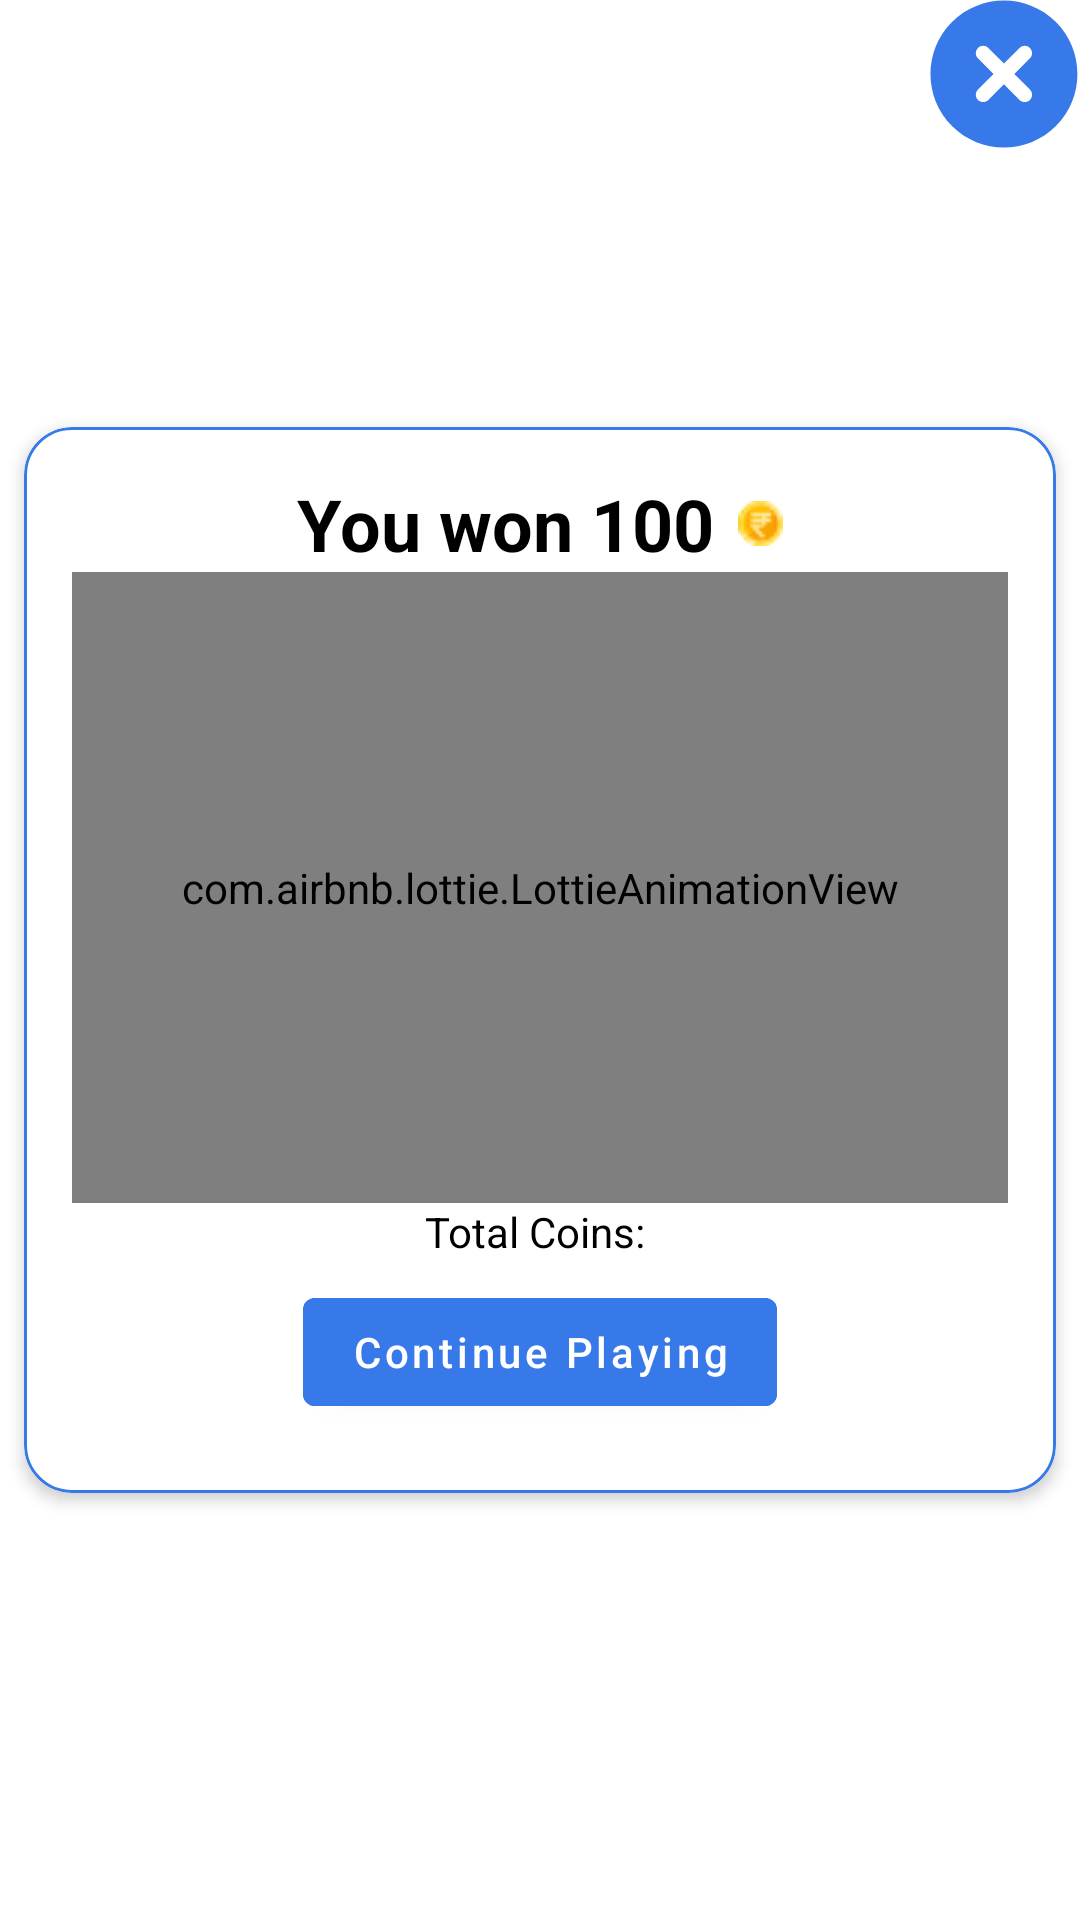

The Android layout XML behind this screen, and the referenced resources:
<!-- AndroidManifest.xml: application theme Theme.QuizNoPagerProject -->
<!-- res/layout/reward_dialog_item.xml -->
<?xml version="1.0" encoding="utf-8"?>
<layout
    xmlns:android="http://schemas.android.com/apk/res/android"
    xmlns:app="http://schemas.android.com/apk/res-auto">
<androidx.constraintlayout.widget.ConstraintLayout
    android:layout_width="match_parent"
    android:layout_height="wrap_content">

    <androidx.constraintlayout.widget.ConstraintLayout
        android:layout_width="match_parent"
        android:layout_height="match_parent"
        app:layout_constraintBottom_toBottomOf="parent"
        app:layout_constraintEnd_toEndOf="parent"
        app:layout_constraintStart_toStartOf="parent"
        app:layout_constraintTop_toTopOf="parent">

        <com.google.android.material.card.MaterialCardView
            android:layout_width="match_parent"
            android:layout_height="wrap_content"
            app:cardCornerRadius="@dimen/dimen_16dp"
            app:cardElevation="@dimen/dimen_3dp"
            app:cardUseCompatPadding="true"
            app:strokeColor="@color/blue_courses_color"
            app:strokeWidth="@dimen/dimen_1dp"
            app:layout_constraintBottom_toBottomOf="parent"
            app:layout_constraintEnd_toEndOf="parent"
            app:layout_constraintStart_toStartOf="parent"
            app:layout_constraintTop_toTopOf="parent">

            <androidx.constraintlayout.widget.ConstraintLayout
                android:layout_width="match_parent"
                android:layout_height="wrap_content"
                android:layout_marginVertical="@dimen/dimen_16dp"
                android:layout_marginHorizontal="@dimen/dimen_16dp">

                <TextView
                    android:id="@+id/you_won_text"
                    android:layout_width="wrap_content"
                    android:layout_height="wrap_content"
                    android:layout_gravity="center_horizontal"
                    android:drawableRight="@drawable/coin1"
                    android:drawablePadding="@dimen/dimen_8dp"
                    android:gravity="center"
                    android:text="@string/you_won_100_text"
                    android:textColor="@android:color/black"
                    android:textSize="@dimen/txt_24sp"
                    android:textStyle="bold"
                    app:layout_constraintBottom_toTopOf="@+id/guideline38"
                    app:layout_constraintEnd_toEndOf="parent"
                    app:layout_constraintStart_toStartOf="parent"
                    app:layout_constraintTop_toTopOf="parent"
                    app:layout_constraintVertical_bias="1.0" />

                <com.airbnb.lottie.LottieAnimationView
                    android:id="@+id/animation_lottie_reward"
                    android:layout_width="match_parent"
                    android:layout_height="@dimen/dimen_0dp"
                    app:lottie_rawRes="@raw/reward"
                    app:layout_constraintBottom_toTopOf="@+id/guideline42"
                    app:layout_constraintEnd_toEndOf="parent"
                    app:layout_constraintStart_toStartOf="parent"
                    app:layout_constraintTop_toTopOf="@+id/guideline38"
                    app:lottie_autoPlay="true"
                    app:lottie_loop="true" />

                <androidx.constraintlayout.widget.Guideline
                    android:id="@+id/guideline38"
                    android:layout_width="wrap_content"
                    android:layout_height="wrap_content"
                    android:orientation="horizontal"
                    app:layout_constraintGuide_percent="0.1" />

                <androidx.constraintlayout.widget.Guideline
                    android:id="@+id/guideline42"
                    android:layout_width="wrap_content"
                    android:layout_height="wrap_content"
                    android:orientation="horizontal"
                    app:layout_constraintGuide_percent="0.75" />

                <TextView
                    android:id="@+id/total_coin_text"
                    android:layout_width="wrap_content"
                    android:layout_height="wrap_content"
                    android:text="@string/total_coins_text"
                    android:textColor="@color/black"
                    app:layout_constraintBottom_toBottomOf="parent"
                    app:layout_constraintEnd_toEndOf="parent"
                    app:layout_constraintStart_toStartOf="parent"
                    app:layout_constraintTop_toBottomOf="@+id/animation_lottie_reward"
                    app:layout_constraintVertical_bias="0.0" />

                <com.google.android.material.button.MaterialButton
                    android:id="@+id/continue_playing_button"
                    android:layout_width="wrap_content"
                    android:layout_height="wrap_content"
                    android:text="@string/continue_playing_text"
                    android:backgroundTint="@color/blue_courses_color"
                    android:textAllCaps="false"
                    app:cornerRadius="@dimen/dimen_4dp"
                    app:layout_constraintBottom_toBottomOf="parent"
                    app:layout_constraintEnd_toEndOf="parent"
                    app:layout_constraintStart_toStartOf="parent"
                    app:layout_constraintTop_toBottomOf="@+id/total_coin_text" />


            </androidx.constraintlayout.widget.ConstraintLayout>


        </com.google.android.material.card.MaterialCardView>
    </androidx.constraintlayout.widget.ConstraintLayout>

    <androidx.constraintlayout.widget.ConstraintLayout
        android:id="@+id/frmNo"
        android:layout_width="wrap_content"
        android:layout_height="wrap_content"
        android:layout_gravity="center"
        app:layout_constraintBottom_toBottomOf="parent"
        app:layout_constraintEnd_toEndOf="parent"
        app:layout_constraintHorizontal_bias="1.0"
        app:layout_constraintStart_toStartOf="parent"
        app:layout_constraintTop_toTopOf="parent"
        app:layout_constraintVertical_bias="0.0">


        <ImageView
            android:id="@+id/close_btn"
            android:layout_width="wrap_content"
            android:layout_height="wrap_content"
            android:src="@drawable/close"
            app:layout_constraintBottom_toBottomOf="parent"
            app:layout_constraintEnd_toEndOf="parent"
            app:layout_constraintStart_toStartOf="parent"
            app:layout_constraintTop_toTopOf="parent" />



    </androidx.constraintlayout.widget.ConstraintLayout>
</androidx.constraintlayout.widget.ConstraintLayout>
</layout>
<!-- resources referenced by this layout -->
<resources>
  <color name="black">#FF000000</color>
  <color name="blue_courses_color">#3879E9</color>
  <dimen name="dimen_0dp">0dp</dimen>
  <dimen name="dimen_16dp">16dp</dimen>
  <dimen name="dimen_1dp">1dp</dimen>
  <dimen name="dimen_3dp">3dp</dimen>
  <dimen name="dimen_4dp">4dp</dimen>
  <dimen name="dimen_8dp">8dp</dimen>
  <dimen name="txt_24sp">24sp</dimen>
  <!-- drawable close (drawable) -->
  <vector xmlns:android="http://schemas.android.com/apk/res/android"
      android:width="50dp"
      android:height="50dp"
      android:viewportWidth="50"
      android:viewportHeight="50">
    <path
        android:pathData="M41.973,7.324C32.41,-2.239 16.887,-2.239 7.324,7.324C-2.239,16.887 -2.239,32.409 7.324,41.972C16.887,51.535 32.41,51.535 41.973,41.972C51.535,32.409 51.535,16.887 41.973,7.324ZM29.846,33.31L24.648,28.113L19.451,33.31C18.498,34.263 16.939,34.263 15.986,33.31C15.034,32.357 15.034,30.798 15.986,29.846L21.184,24.648L15.986,19.451C15.034,18.498 15.034,16.939 15.986,15.986C16.939,15.033 18.498,15.033 19.451,15.986L24.648,21.183L29.846,15.986C30.799,15.033 32.358,15.033 33.311,15.986C34.263,16.939 34.263,18.498 33.311,19.451L28.113,24.648L33.311,29.846C34.263,30.798 34.263,32.357 33.311,33.31C32.358,34.263 30.799,34.263 29.846,33.31Z"
        android:fillColor="#3879E9"/>
  </vector>
  <!-- drawable coin1: png bitmap (drawable, 736 bytes) -->
  <string name="continue_playing_text">Continue Playing</string>
  <string name="total_coins_text">"Total Coins: "</string>
  <string name="you_won_100_text">You won 100</string>
  <style name="Theme.QuizNoPagerProject" parent="Theme.MaterialComponents.DayNight.DarkActionBar">
          
          <item name="colorPrimary">@color/purple_500</item>
          <item name="colorPrimaryVariant">@color/purple_700</item>
          <item name="colorOnPrimary">@color/white</item>
          
          <item name="colorSecondary">@color/teal_200</item>
          <item name="colorSecondaryVariant">@color/teal_700</item>
          <item name="colorOnSecondary">@color/black</item>
          
          <item name="android:statusBarColor">?attr/colorPrimaryVariant</item>
          
      </style>
  <color name="purple_500">#FF6200EE</color>
  <color name="purple_700">#FF3700B3</color>
  <color name="white">#FFFFFFFF</color>
  <color name="teal_200">#FF03DAC5</color>
  <color name="teal_700">#FF018786</color>
</resources>
